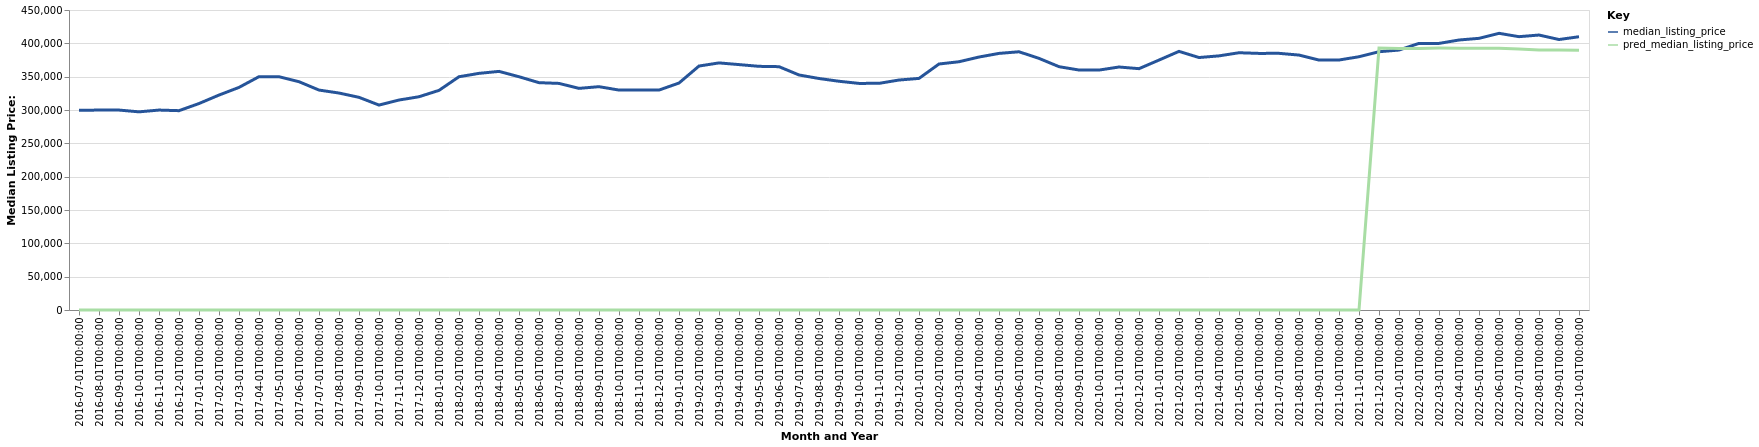

Data behind this chart, as committed beside it:
date, time_idx, median_listing_price, thirty_year_interest_rate_five, month, county_name, active_listing_count, pred_median_listing_price, month_year
2016-07-01, 0, 299546, 3.72, 7, Madison, WI, 2163, 0, Jul-2016
2016-08-01, 1, 299900, 3.73, 8, Madison, WI, 2206, 0, Aug-2016
2016-09-01, 2, 299900, 3.66, 9, Madison, WI, 2201, 0, Sep-2016
2016-10-01, 3, 297250, 3.64, 10, Madison, WI, 2143, 0, Oct-2016
2016-11-01, 4, 299900, 3.66, 11, Madison, WI, 1949, 0, Nov-2016
2016-12-01, 5, 299000, 3.48, 12, Madison, WI, 1659, 0, Dec-2016
2017-01-01, 6, 309700, 3.45, 1, Madison, WI, 1434, 0, Jan-2017
2017-02-01, 7, 322400, 3.5, 2, Madison, WI, 1410, 0, Feb-2017
2017-03-01, 8, 333900, 3.52, 3, Madison, WI, 1418, 0, Mar-2017
2017-04-01, 9, 350000, 4.03, 4, Madison, WI, 1491, 0, Apr-2017
2017-05-01, 10, 349900, 4.32, 5, Madison, WI, 1666, 0, May-2017
2017-06-01, 11, 342450, 4.2, 6, Madison, WI, 1746, 0, Jun-2017
2017-07-01, 12, 329900, 4.19, 7, Madison, WI, 1813, 0, Jul-2017
2017-08-01, 13, 325450, 4.3, 8, Madison, WI, 1947, 0, Aug-2017
2017-09-01, 14, 319000, 4.1, 9, Madison, WI, 1921, 0, Sep-2017
2017-10-01, 15, 307400, 4.05, 10, Madison, WI, 1797, 0, Oct-2017
2017-11-01, 16, 314950, 3.94, 11, Madison, WI, 1580, 0, Nov-2017
2017-12-01, 17, 319900, 4.03, 12, Madison, WI, 1309, 0, Dec-2017
2018-01-01, 18, 329450, 3.93, 1, Madison, WI, 1112, 0, Jan-2018
2018-02-01, 19, 349900, 3.83, 2, Madison, WI, 1088, 0, Feb-2018
2018-03-01, 20, 354950, 3.94, 3, Madison, WI, 1185, 0, Mar-2018
2018-04-01, 21, 357925, 3.95, 4, Madison, WI, 1298, 0, Apr-2018
2018-05-01, 22, 349900, 3.99, 5, Madison, WI, 1404, 0, May-2018
2018-06-01, 23, 341000, 4.15, 6, Madison, WI, 1581, 0, Jun-2018
2018-07-01, 24, 339900, 4.4, 7, Madison, WI, 1697, 0, Jul-2018
2018-08-01, 25, 332450, 4.46, 8, Madison, WI, 1804, 0, Aug-2018
2018-09-01, 26, 335000, 4.58, 9, Madison, WI, 1877, 0, Sep-2018
2018-10-01, 27, 329900, 4.66, 10, Madison, WI, 1854, 0, Oct-2018
2018-11-01, 28, 329950, 4.62, 11, Madison, WI, 1668, 0, Nov-2018
2018-12-01, 29, 329900, 4.54, 12, Madison, WI, 1406, 0, Dec-2018
2019-01-01, 30, 340450, 4.6, 1, Madison, WI, 1262, 0, Jan-2019
2019-02-01, 31, 365950, 4.72, 2, Madison, WI, 1187, 0, Feb-2019
2019-03-01, 32, 370643, 4.9, 3, Madison, WI, 1227, 0, Mar-2019
2019-04-01, 33, 368118, 4.94, 4, Madison, WI, 1330, 0, Apr-2019
2019-05-01, 34, 365500, 4.75, 5, Madison, WI, 1449, 0, May-2019
2019-06-01, 35, 365000, 4.51, 6, Madison, WI, 1557, 0, Jun-2019
2019-07-01, 36, 352548, 4.41, 7, Madison, WI, 1643, 0, Jul-2019
2019-08-01, 37, 347245, 4.41, 8, Madison, WI, 1709, 0, Aug-2019
2019-09-01, 38, 343114, 4.2, 9, Madison, WI, 1778, 0, Sep-2019
2019-10-01, 39, 339900, 4.14, 10, Madison, WI, 1803, 0, Oct-2019
2019-11-01, 40, 340000, 3.84, 11, Madison, WI, 1573, 0, Nov-2019
2019-12-01, 41, 344950, 3.81, 12, Madison, WI, 1270, 0, Dec-2019
2020-01-01, 42, 347400, 3.75, 1, Madison, WI, 1135, 0, Jan-2020
2020-02-01, 43, 369000, 3.73, 2, Madison, WI, 1097, 0, Feb-2020
2020-03-01, 44, 372400, 3.78, 3, Madison, WI, 1160, 0, Mar-2020
2020-04-01, 45, 379450, 3.75, 4, Madison, WI, 1232, 0, Apr-2020
2020-05-01, 46, 384900, 3.74, 5, Madison, WI, 1174, 0, May-2020
2020-06-01, 47, 387350, 3.72, 6, Madison, WI, 1134, 0, Jun-2020
2020-07-01, 48, 377450, 3.49, 7, Madison, WI, 1108, 0, Jul-2020
2020-08-01, 49, 365000, 3.65, 8, Madison, WI, 1058, 0, Aug-2020
2020-09-01, 50, 359950, 3.33, 9, Madison, WI, 1026, 0, Sep-2020
2020-10-01, 51, 359900, 3.28, 10, Madison, WI, 1045, 0, Oct-2020
2020-11-01, 52, 364500, 3.21, 11, Madison, WI, 861.0, 0, Nov-2020
2020-12-01, 53, 362000, 3.07, 12, Madison, WI, 661.0, 0, Dec-2020
2021-01-01, 54, 374900, 2.99, 1, Madison, WI, 534.0, 0, Jan-2021
2021-02-01, 55, 387950, 2.93, 2, Madison, WI, 464.0, 0, Feb-2021
2021-03-01, 56, 378700, 2.88, 3, Madison, WI, 468.0, 0, Mar-2021
2021-04-01, 57, 381200, 2.84, 4, Madison, WI, 519.0, 0, Apr-2021
2021-05-01, 58, 385900, 2.71, 5, Madison, WI, 536.0, 0, May-2021
2021-06-01, 59, 384900, 2.79, 6, Madison, WI, 642.0, 0, Jun-2021
... 16 more rows
